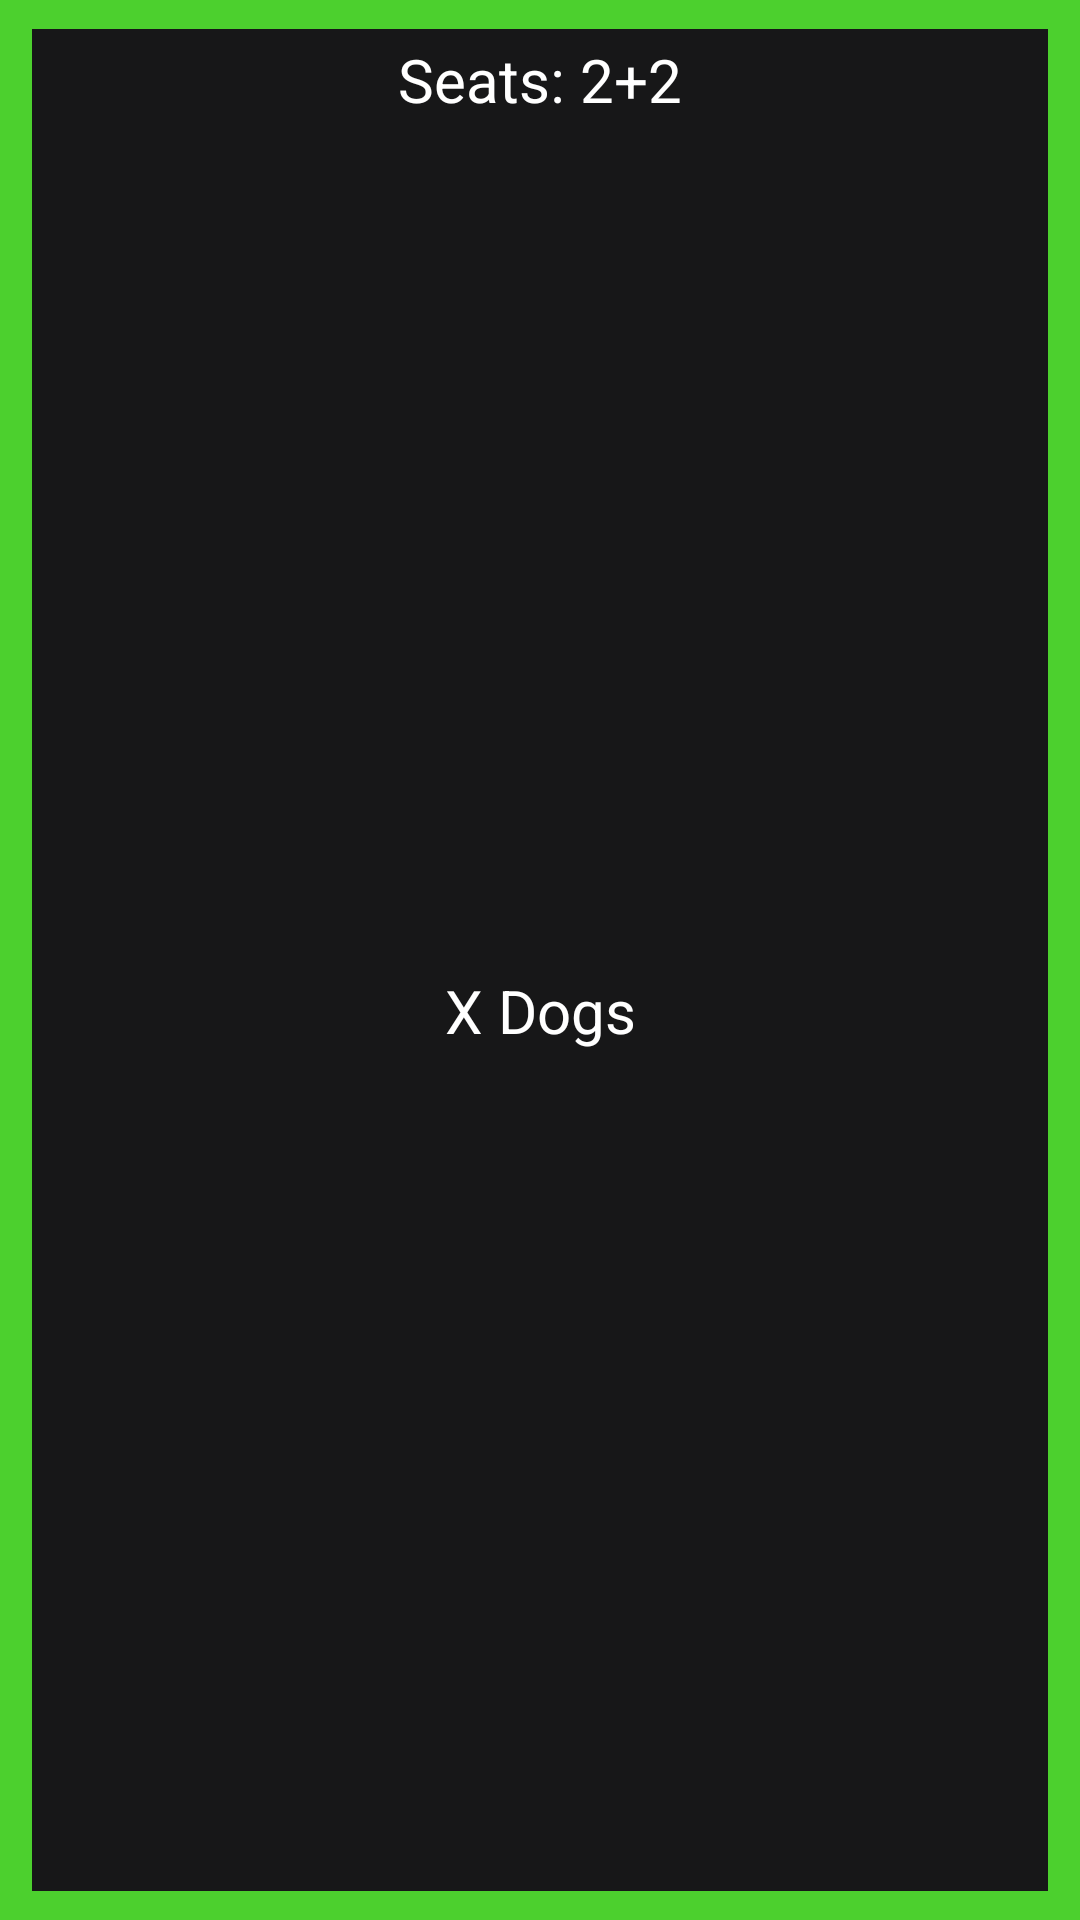

This screen was rendered from an Android layout file. Write that file and the resources it references.
<!-- AndroidManifest.xml: application theme Theme.AppCompat.DayNight.NoActionBar -->
<!-- res/layout/teambuilder_sled.xml -->
<?xml version="1.0" encoding="utf-8"?>
<androidx.constraintlayout.widget.ConstraintLayout xmlns:android="http://schemas.android.com/apk/res/android"
    xmlns:app="http://schemas.android.com/apk/res-auto"
    xmlns:tools="http://schemas.android.com/tools"
    android:layout_width="match_parent"
    android:layout_height="match_parent"
    android:background="@color/dark_mode_background"
    >

    <androidx.constraintlayout.widget.Guideline
        android:id="@+id/SledH015"
        android:layout_width="wrap_content"
        android:layout_height="wrap_content"
        android:orientation="horizontal"
        app:layout_constraintGuide_percent="0.015" />

    <androidx.constraintlayout.widget.Guideline
        android:id="@+id/SledH50"
        android:layout_width="wrap_content"
        android:layout_height="wrap_content"
        android:orientation="horizontal"
        app:layout_constraintGuide_percent="0.50" />

    <androidx.constraintlayout.widget.Guideline
        android:id="@+id/SledH985"
        android:layout_width="wrap_content"
        android:layout_height="wrap_content"
        android:orientation="horizontal"
        app:layout_constraintGuide_percent="0.985" />

    <androidx.constraintlayout.widget.Guideline
        android:id="@+id/SledV03"
        android:layout_width="wrap_content"
        android:layout_height="wrap_content"
        android:orientation="vertical"
        app:layout_constraintGuide_percent="0.03" />

    <androidx.constraintlayout.widget.Guideline
        android:id="@+id/SledV97"
        android:layout_width="wrap_content"
        android:layout_height="wrap_content"
        android:orientation="vertical"
        app:layout_constraintGuide_percent="0.97" />


    <View
        android:layout_width="0dp"
        android:layout_height="0dp"
        android:background="@color/dog1"

        app:layout_constraintTop_toTopOf="parent"
        app:layout_constraintBottom_toBottomOf="parent"
        app:layout_constraintStart_toStartOf="parent"
        app:layout_constraintEnd_toEndOf="parent"
        />

    <TextView
        android:id="@+id/sledSeatNumberText"
        android:layout_width="0dp"
        android:layout_height="0dp"
        android:text="Seats: 2+2"
        android:elegantTextHeight="true"
        android:textSize="20sp"
        android:textColor="@color/white"
        android:background="@color/dark_mode_background"
        android:textAlignment="center"


        app:layout_constraintStart_toEndOf="@id/SledV03"
        app:layout_constraintEnd_toStartOf="@id/SledV97"
        app:layout_constraintTop_toBottomOf="@id/SledH015"
        app:layout_constraintBottom_toTopOf="@id/SledH50"
 />

    <TextView
        android:id="@+id/sledDogAmountText"
        android:layout_width="0dp"
        android:layout_height="0dp"
        android:elegantTextHeight="true"
        android:textSize="20sp"
        android:text="X Dogs"
        android:textColor="@color/white"
        android:background="@color/dark_mode_background"
        android:textAlignment="center"


        app:layout_constraintStart_toEndOf="@id/SledV03"
        app:layout_constraintEnd_toEndOf="@id/SledV97"
        app:layout_constraintTop_toBottomOf="@id/SledH50"
        app:layout_constraintBottom_toBottomOf="@id/SledH985"
        />



</androidx.constraintlayout.widget.ConstraintLayout>
<!-- resources referenced by this layout -->
<resources>
  <color name="dark_mode_background">#171718</color>
  <color name="dog1">#4CD02E</color>
  <color name="white">#FFFFFFFF</color>
</resources>
